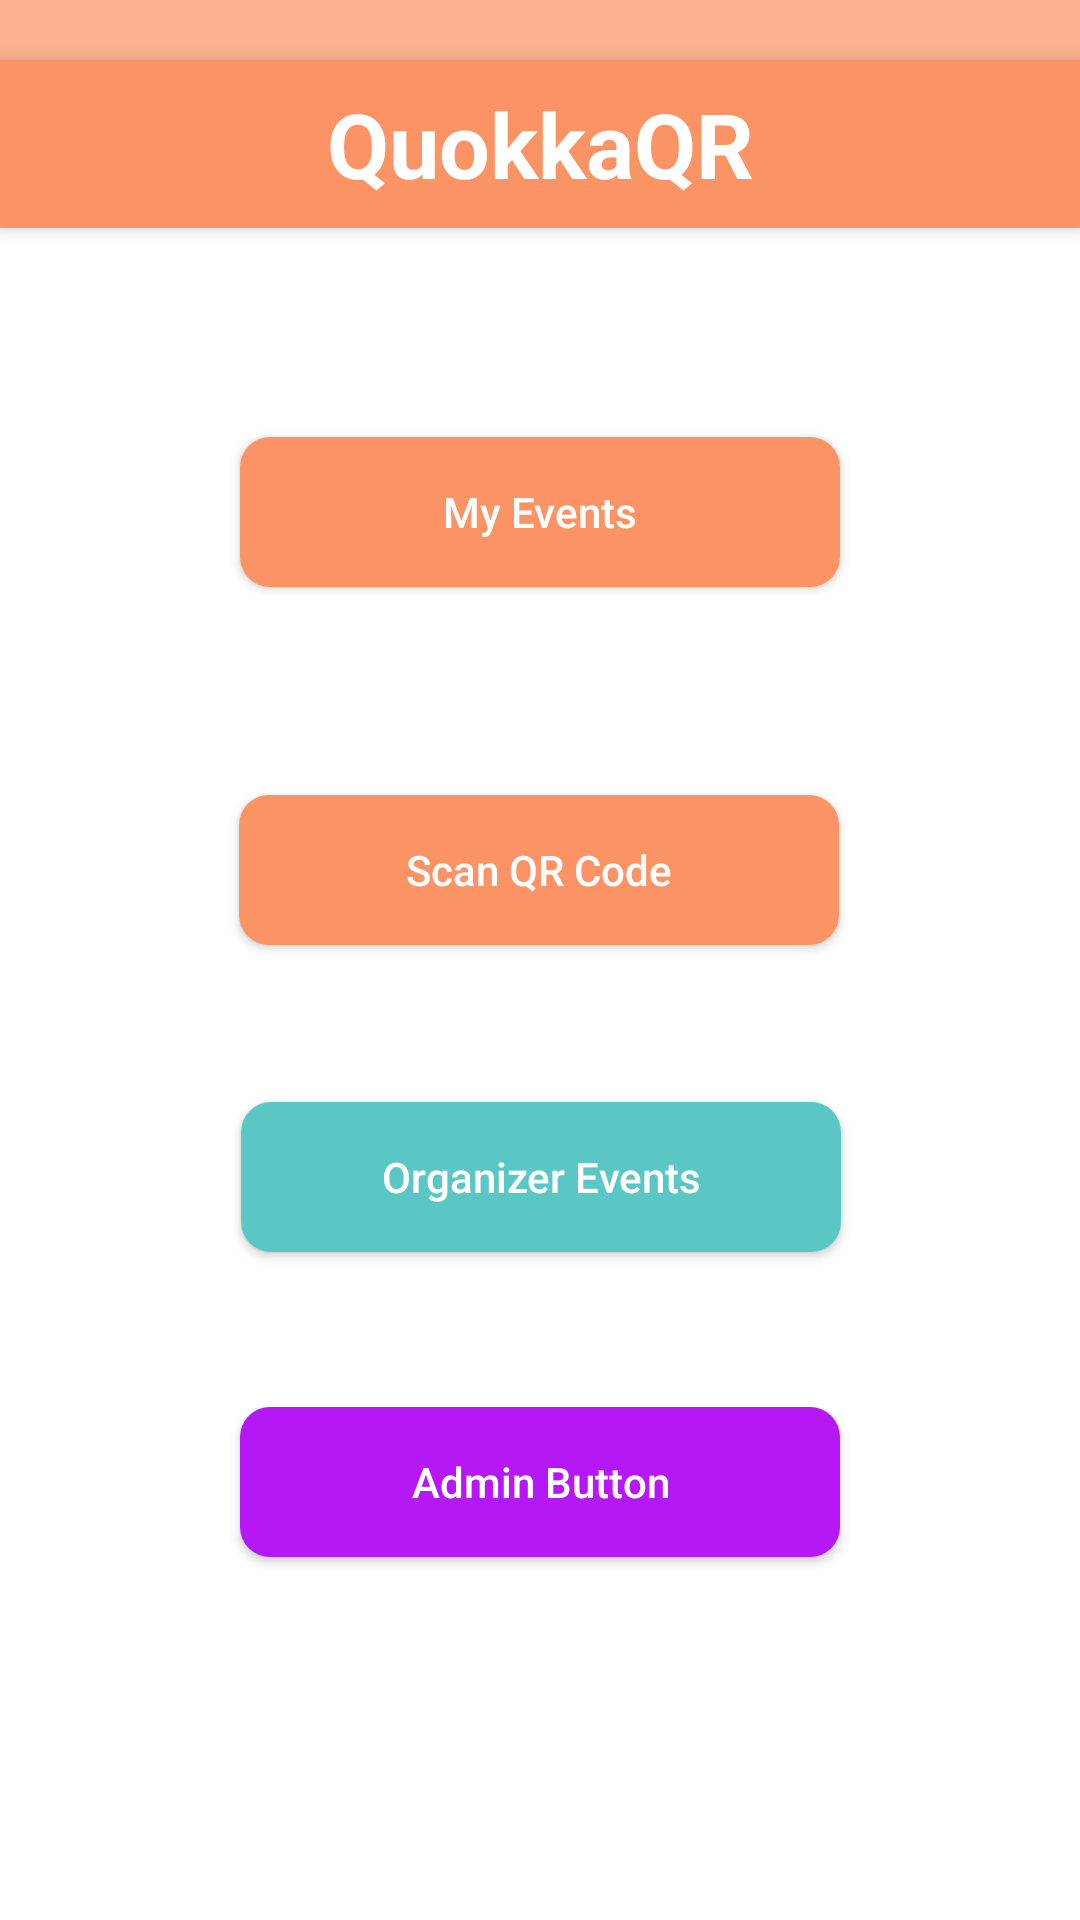

Reconstruct the res/layout file that produces this screen, plus the resources it refers to.
<!-- AndroidManifest.xml: application theme Theme.Quokkaevent -->
<!-- res/layout/user_landing_page.xml -->
<?xml version="1.0" encoding="utf-8"?>
<androidx.constraintlayout.widget.ConstraintLayout xmlns:android="http://schemas.android.com/apk/res/android"
    xmlns:tools="http://schemas.android.com/tools"
    android:id="@+id/landing_page"
    android:layout_width="match_parent"
    android:layout_height="match_parent"
    xmlns:app="http://schemas.android.com/apk/res-auto"
    android:background="#FFFFFF">

    <LinearLayout
        android:id="@+id/status_bar"
        android:layout_width="match_parent"
        android:layout_height="20dp"
        android:orientation="horizontal"
        android:background="#FDB290"
        app:layout_constraintBottom_toTopOf="@+id/topToolbar"
        app:layout_constraintTop_toTopOf="parent" />

    <androidx.appcompat.widget.Toolbar
        android:id="@+id/topToolbar"
        android:layout_width="match_parent"
        android:layout_height="?attr/actionBarSize"
        android:background="#FB9365"

        android:elevation="4dp"
        app:layout_constraintEnd_toEndOf="parent"
        app:layout_constraintStart_toStartOf="parent"
        app:layout_constraintTop_toBottomOf="@id/status_bar"
        app:popupTheme="@style/ThemeOverlay.AppCompat.Light">

        
        <ImageButton
            android:id="@+id/bell"
            android:layout_width="50dp"
            android:layout_height="50dp"
            android:layout_gravity="start"
            android:contentDescription="@string/bell_icon_description"
            android:background="@drawable/bell_icon" />

        
        <TextView
            android:id="@+id/app_name_icon"
            android:layout_width="wrap_content"
            android:layout_height="wrap_content"
            android:layout_gravity="center"
            android:text="@string/app_name_text"
            android:textColor="@color/white"
            android:textSize="30sp"
            android:textStyle="bold" />

        
        <ImageButton
            android:id="@+id/profile"
            android:layout_width="50dp"
            android:layout_height="50dp"
            android:layout_gravity="end"
            android:contentDescription="@string/person_icon_description"
            android:background="@drawable/person_icon" />
    </androidx.appcompat.widget.Toolbar>

    
    <Button
        android:id="@+id/my_events_button"
        style="@style/landing_button_text"
        android:layout_width="200dp"
        android:layout_height="50dp"
        android:background="@drawable/landing_button"
        android:text="@string/my_events_button_text"
        app:layout_constraintBottom_toTopOf="@+id/scan_qr_button"
        app:layout_constraintEnd_toEndOf="parent"
        app:layout_constraintStart_toStartOf="parent"
        app:layout_constraintTop_toBottomOf="@+id/topToolbar" />

    

    

    <Button
        android:id="@+id/scan_qr_button"
        style="@style/landing_button_text"
        android:layout_width="200dp"
        android:layout_height="50dp"
        android:background="@drawable/landing_button"
        android:text="@string/scan_qr_code_button_text"
        app:layout_constraintBottom_toBottomOf="parent"
        app:layout_constraintEnd_toEndOf="parent"
        app:layout_constraintHorizontal_bias="0.497"
        app:layout_constraintStart_toStartOf="parent"
        app:layout_constraintTop_toBottomOf="@+id/topToolbar"
        app:layout_constraintVertical_bias="0.368" />

    <Button
        android:id="@+id/organizer_events_button"
        style="@style/landing_button_text"
        android:layout_width="200dp"
        android:layout_height="50dp"
        android:background="@drawable/landing_button"
        android:backgroundTint="@color/organizer_blue"
        android:text="@string/organizer_events_button_text"
        app:layout_constraintBottom_toBottomOf="parent"
        app:layout_constraintEnd_toEndOf="parent"
        app:layout_constraintHorizontal_bias="0.502"
        app:layout_constraintStart_toStartOf="parent"
        app:layout_constraintTop_toBottomOf="@+id/scan_qr_button"
        app:layout_constraintVertical_bias="0.19" />

    <Button
        android:id="@+id/admin_button"
        android:layout_width="200dp"
        android:layout_height="50dp"
        android:background="@drawable/landing_button"
        android:backgroundTint="@color/admin_purple"
        android:fontFamily="sans-serif-medium"
        android:text="Admin Button"
        android:textColor="#FFFFFF"
        app:layout_constraintBottom_toBottomOf="parent"
        app:layout_constraintEnd_toEndOf="parent"
        app:layout_constraintHorizontal_bias="0.5"
        app:layout_constraintStart_toStartOf="parent"
        app:layout_constraintTop_toBottomOf="@+id/organizer_events_button"
        app:layout_constraintVertical_bias="0.3"
        android:textAllCaps="false"/>


</androidx.constraintlayout.widget.ConstraintLayout>
<!-- resources referenced by this layout -->
<resources>
  <color name="admin_purple">#b618f5</color>
  <color name="organizer_blue">#5BC7C4</color>
  <color name="white">#FFFFFFFF</color>
  <!-- drawable landing_button (drawable) -->
  <?xml version="1.0" encoding="utf-8"?>
  <shape xmlns:android="http://schemas.android.com/apk/res/android"
      android:shape="rectangle">
      <corners android:radius="10dp" /> 
      <solid android:color="#FB9365" /> 
  </shape>
  <string name="app_name_text">QuokkaQR</string>
  <string name="bell_icon_description">bell icon</string>
  <string name="my_events_button_text">My Events</string>
  <string name="organizer_events_button_text">Organizer Events</string>
  <string name="person_icon_description">person icon</string>
  <string name="scan_qr_code_button_text">Scan QR Code</string>
  <style name="landing_button_text">
          <item name="android:fontFamily">sans-serif-medium</item>
          <item name="android:textColor">"#FFFF"</item>
          <item name="android:textAllCaps">false</item>
      </style>
  <style name="Theme.Quokkaevent" parent="Base.Theme.Quokkaevent" />
  <style name="Base.Theme.Quokkaevent" parent="Theme.AppCompat.Light.NoActionBar">
          
          
      </style>
</resources>
